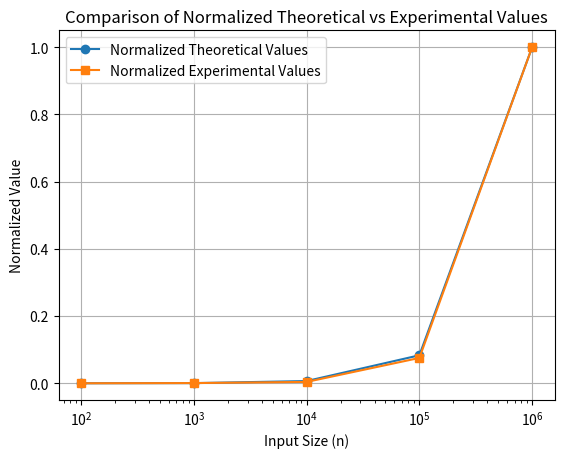

Generate this figure with matplotlib:
import matplotlib.pyplot as plt

def normalize_values(values):
    min_val = min(values)
    max_val = max(values)
    return [(x - min_val) / (max_val - min_val) for x in values]

def plot_graph(theory_values, experimental_values):
    input_sizes = [100, 1000, 10000, 100000, 1000000]  # Corresponding input sizes

    # Plotting the normalized values
    plt.plot(input_sizes, theory_values, label="Normalized Theoretical Values", marker='o')
    plt.plot(input_sizes, experimental_values, label="Normalized Experimental Values", marker='s')

    # Adding labels and title
    plt.xlabel("Input Size (n)")
    plt.ylabel("Normalized Value")
    plt.title("Comparison of Normalized Theoretical vs Experimental Values")
    plt.legend()
    plt.grid(True)
    plt.xscale('log')  # Use logarithmic scale for better visualization
    plt.show()

def main():
    # Normalized values (as previously calculated)
    theory_normalized = [
        0.0,
        0.00046668228977457267,
        0.00663355454453848,
        0.08330277668316,
        1.0
    ]

    experimental_normalized = [
        0.0,
        0.0005978935196706053,
        0.004066025114051013,
        0.07540299052829327,
        1.0
    ]

    plot_graph(theory_normalized, experimental_normalized)

if __name__ == "__main__":
    main()
